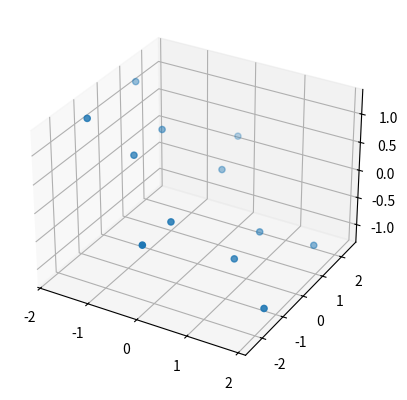

Reproduce this figure in Python.
"""Module for geometry-related functions."""

import numpy as _np


def calculate_moment_of_inertia_tensor(positions, masses):
    """
    Calculate the moment of inertia tensor for a molecule.

    Parameters
    ----------
    positions : np.ndarray, shape=(n_atoms, 3)
        Atomic positions.
    masses : np.ndarray, shape=(n_atoms,)
        Atomic masses.

    Returns
    -------
    np.ndarray, shape=(3, 3)
        Moment of inertia tensor.
    """
    inertia_tensor = _np.zeros((3, 3))

    for i, mass in enumerate(masses):
        x, y, z = positions[i]
        inertia_tensor[0, 0] += mass * (y**2 + z**2)  # Ixx
        inertia_tensor[1, 1] += mass * (x**2 + z**2)  # Iyy
        inertia_tensor[2, 2] += mass * (x**2 + y**2)  # Izz
        inertia_tensor[0, 1] -= mass * x * y  # Ixy
        inertia_tensor[0, 2] -= mass * x * z  # Ixz
        inertia_tensor[1, 2] -= mass * y * z  # Iyz

    # Symmetry: Ixy = Iyx, Ixz = Izx, Iyz = Izy
    inertia_tensor[1, 0] = inertia_tensor[0, 1]
    inertia_tensor[2, 0] = inertia_tensor[0, 2]
    inertia_tensor[2, 1] = inertia_tensor[1, 2]

    return inertia_tensor


def principal_axes(positions, masses):
    """
    Compute the principal moments and axes of a molecule.

    Parameters
    ----------
    positions : np.ndarray, shape=(n_atoms, 3)
        Atomic positions.
    masses : np.ndarray, shape=(n_atoms,)
        Atomic masses.

    Returns
    -------
    eigenvalues, eigenvectors
        Principal moments and axes.
    """
    inertia_tensor = calculate_moment_of_inertia_tensor(positions, masses)
    eigenvalues, eigenvectors = _np.linalg.eigh(inertia_tensor)
    return eigenvalues, eigenvectors


def rodrigues_rotation(v, k, theta):
    """
    Rotate a vector v around an axis k by an angle theta using Rodrigues' rotation formula.

    :param v: The vector to rotate (3x1 array).
    :param k: The unit vector representing the axis of rotation (3x1 array).
    :param theta: The rotation angle in radians.

    :return: The rotated vector (3x1 array).
    """
    # Ensure k is a unit vector
    k = k / _np.linalg.norm(k)

    # Rodrigues' formula for rotation
    v_rot = (
        v * _np.cos(theta)
        + _np.cross(k, v) * _np.sin(theta)
        + k * _np.dot(k, v) * (1 - _np.cos(theta))
    )

    return v_rot


if __name__ == "__main__":
    # Benzene molecule
    positions = _np.array(
        [
            [17.666, 16.280, 18.146],
            [17.596, 17.503, 18.812],
            [17.287, 18.682, 18.077],
            [17.030, 18.547, 16.770],
            [17.141, 17.310, 16.095],
            [17.495, 16.194, 16.787],
            [18.070, 15.324, 18.495],
            [18.076, 17.553, 19.770],
            [17.265, 19.688, 18.530],
            [16.648, 19.361, 16.185],
            [17.095, 17.231, 15.022],
            [17.594, 15.289, 16.273],
        ]
    )
    masses = _np.array([12.011] * 6 + [1.008] * 6)

    # Calculate Principal Axes
    moments, axes = principal_axes(positions, masses)

    # Output Results
    print("Principal Moments of Inertia (Eigenvalues):")
    print(moments)

    print("Principal Axes (Eigenvectors):")
    print(axes)

    # Put the molecule in the origin
    positions -= positions.mean(axis=0)

    # Align to principal axis
    rotated_positions = positions @ axes

    # 3d plot
    import matplotlib.pyplot as plt
    from mpl_toolkits.mplot3d import Axes3D

    fig = plt.figure()

    ax = fig.add_subplot(111, projection="3d")

    ax.scatter(
        rotated_positions[:, 0], rotated_positions[:, 1], rotated_positions[:, 2]
    )

    plt.savefig("benzene.png")

    print(rotated_positions)
